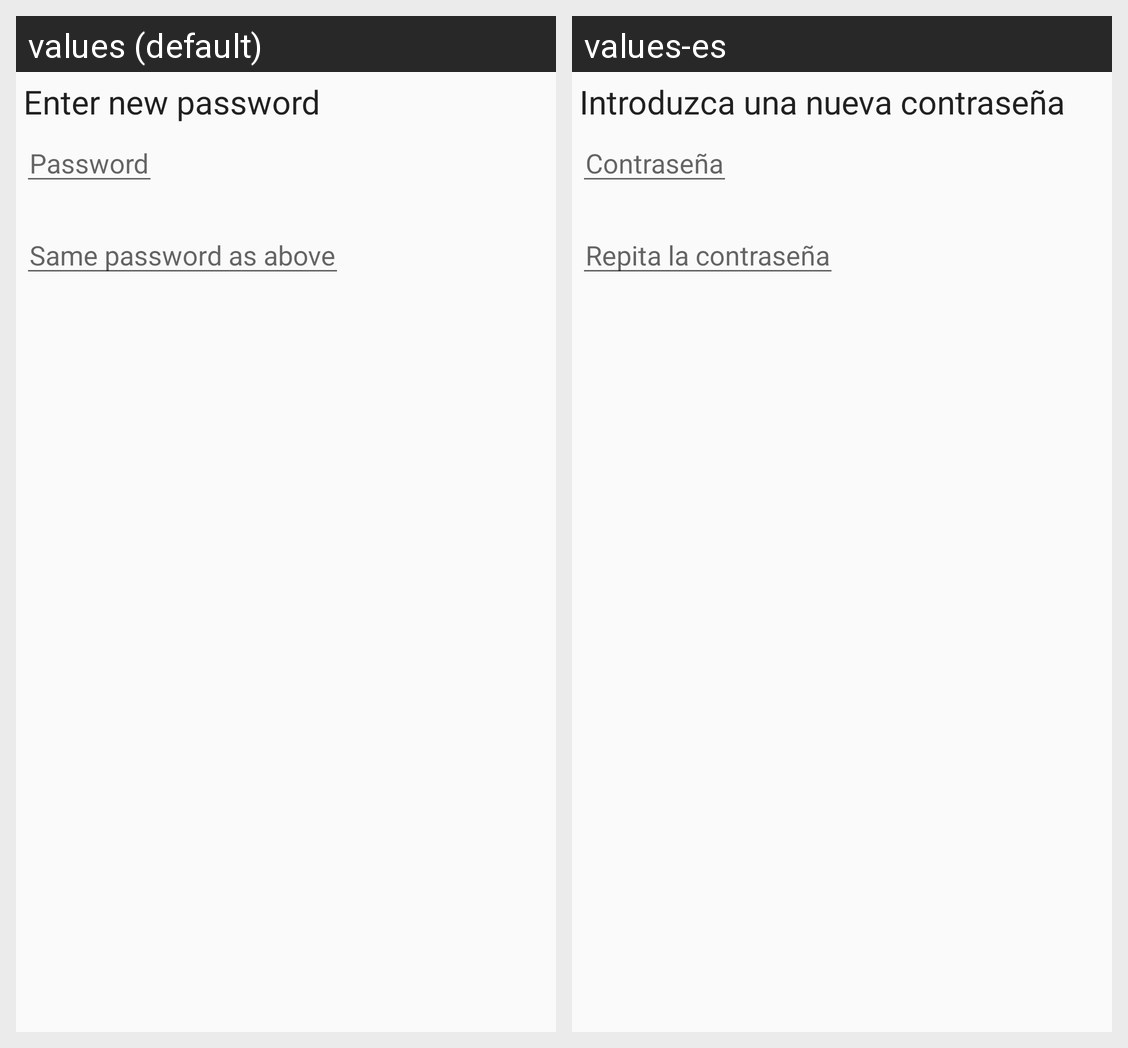

Locale-by-locale string values for the Android screen shown in this grid:
Android screen res/layout/dialog_new_pwd.xml rendered under 2 locales, left to right: values (default), values-es. Device: Nexus 5 (rendered at 1080×1920; each locale shown at half size, 540×960, under a caption strip naming it); theme AppTheme.
Strings drawn on this screen, with the default value and each locale's value (text and hints the layout hard-codes, and strings that could not be matched under every locale, appear in the picture but are not listed):

new_pwd_dialog
  values: Enter new password
  values-es: Introduzca una nueva contraseña

prompt_pwd
  values: Password
  values-es: Contraseña

prompt_pwd2
  values: Same password as above
  values-es: Repita la contraseña
